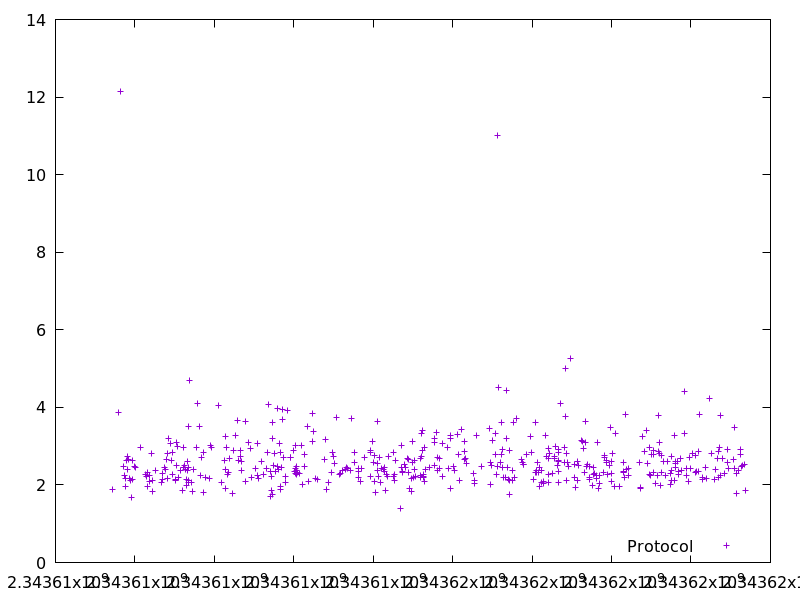

The data file committed next to this chart (first rows):
2343607445.26459, 1.87692
2343607589, 3.873
2343607628, 12.14
2343607723, 2.489
2343607731, 2.245
2343607751, 2.172
2343607764, 1.955
2343607786, 2.622
2343607803, 2.395
2343607806, 2.741
2343607826, 2.667
2343607871, 2.167
2343607886, 2.105
2343607907, 1.667
2343607935, 2.148
2343607950, 2.62
2343608000, 2.482
2343608019, 2.449
2343608141, 2.977
2343608274, 2.271
2343608291, 2.21
2343608317, 2.334
2343608324, 1.951
2343608364, 2.081
2343608371, 2.234
2343608407, 2.808
2343608434, 1.835
2343608453, 2.126
2343608529, 2.385
2343608668, 2.078
2343608681, 2.292
2343608687, 2.131
2343608740, 2.457
2343608760, 2.395
2343608787, 2.667
2343608811, 2.169
2343608818, 2.82
2343608842, 3.21
2343608892, 3.071
2343608920, 2.622
2343608944, 2.849
2343608949, 2.278
2343609026, 2.133
2343609029, 2.115
2343609041, 2.497
2343609058, 3.083
2343609064, 2.982
2343609099, 2.182
2343609154, 2.365
2343609191, 1.85
2343609214, 2.957
2343609223, 2.45
2343609261, 2.503
2343609282, 2.404
2343609292, 1.984
2343609295, 2.131
2343609312, 2.371
2343609316, 2.609
2343609336, 2.447
2343609342, 3.52
2343609346, 2.124
... 426 more rows
